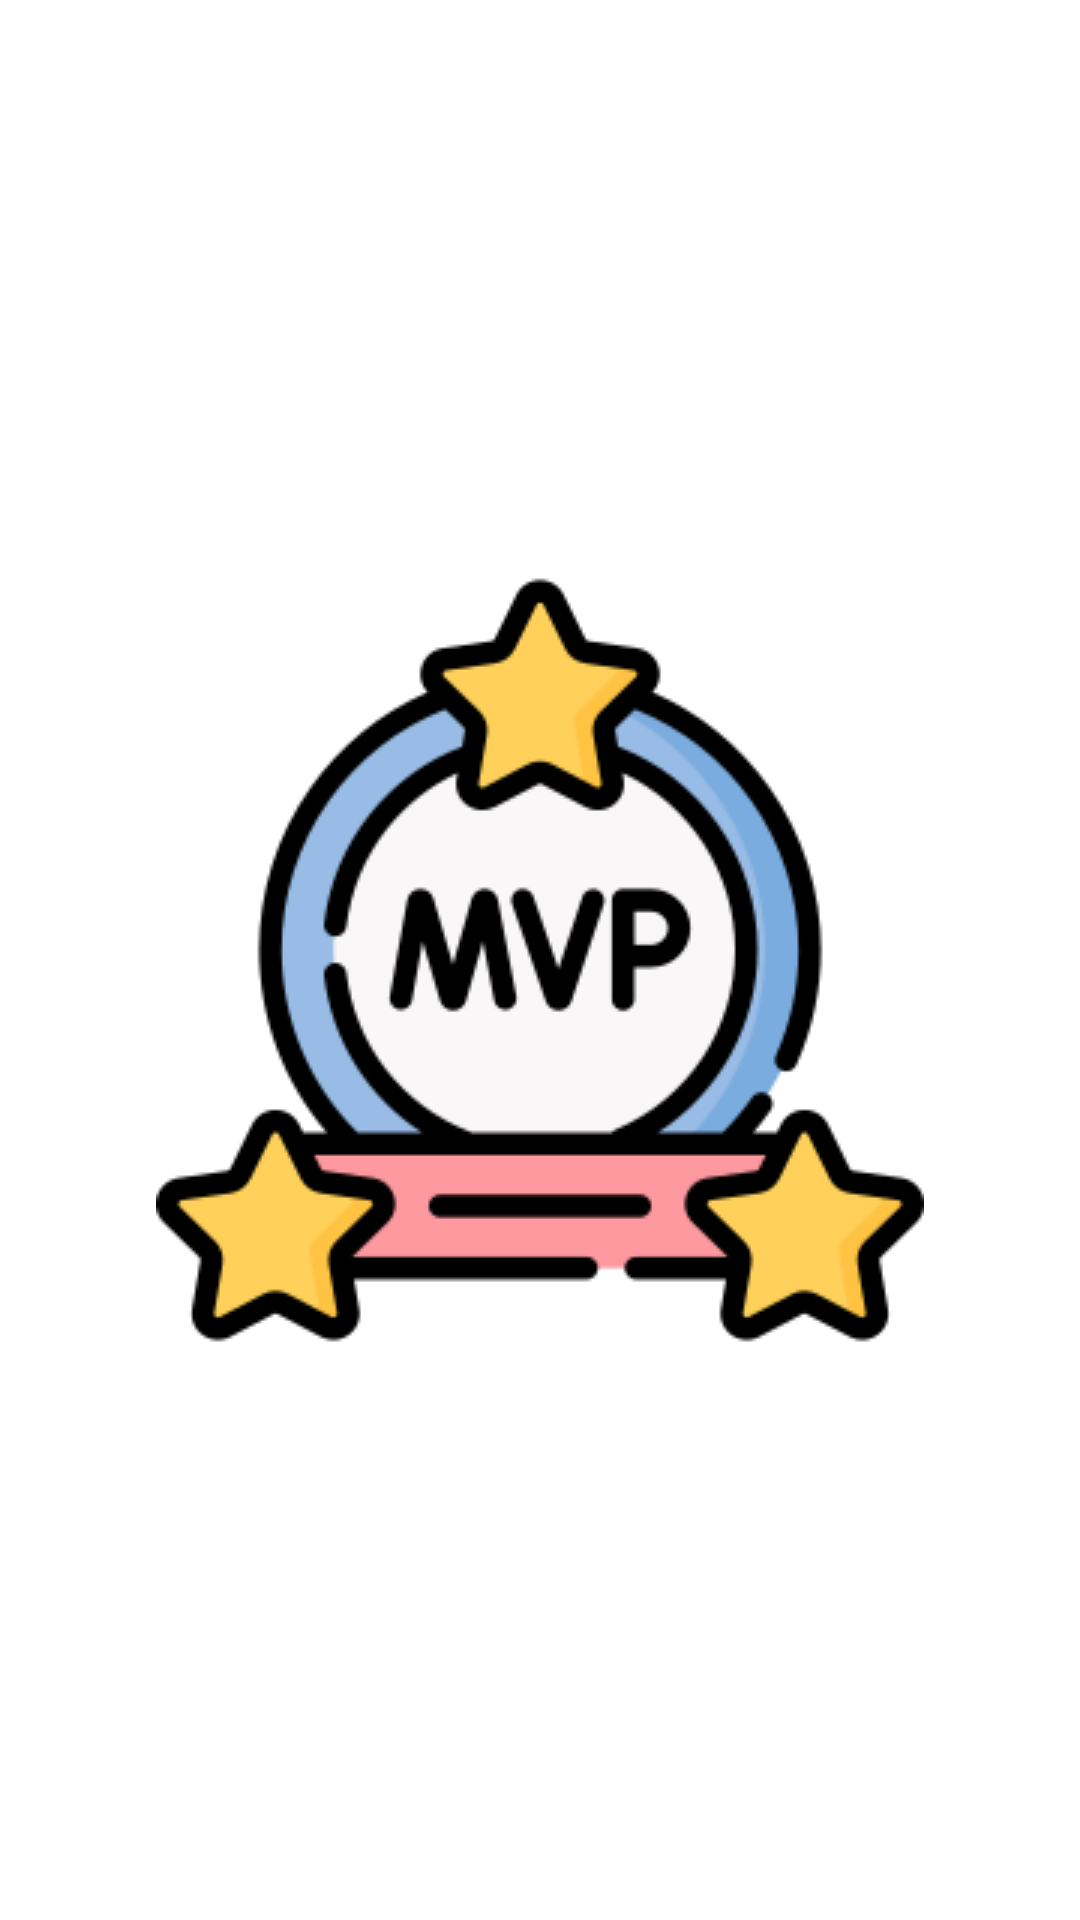

Layout XML and referenced resources for this Android screen:
<!-- AndroidManifest.xml: application theme MyThemeSplash -->
<!-- res/layout/activity_first.xml -->
<?xml version="1.0" encoding="utf-8"?>
<androidx.constraintlayout.widget.ConstraintLayout xmlns:android="http://schemas.android.com/apk/res/android"
    xmlns:app="http://schemas.android.com/apk/res-auto"
    xmlns:tools="http://schemas.android.com/tools"
    android:layout_width="match_parent"
    android:layout_height="match_parent"
    tools:context=".ui.login.FirstActivity"
    style="@style/MyThemeOrange">

    <androidx.appcompat.widget.AppCompatImageView
        android:layout_width="match_parent"
        android:layout_height="match_parent"
        app:srcCompat="@drawable/minion" />

</androidx.constraintlayout.widget.ConstraintLayout>
<!-- resources referenced by this layout -->
<resources>
  <style name="MyThemeSplash" parent="MyBaseTheme">
          <item name="nasaBackgroundColor">@color/white</item>
          <item name="nasaPrimaryColor">@color/white</item>
          <item name="nasaPrimaryDarkColor">@color/white</item>
          <item name="swipeIndicatorActive">@color/white</item>
          <item name="swipeIndicatorPassive">@color/white</item>
          <item name="android:windowBackground">@drawable/splash_background</item>
      </style>
  <style name="myBottomAppBarStyleBlackBlue" parent="Widget.MaterialComponents.BottomAppBar">
          <item name="backgroundTint">?attr/nasaBackgroundColor</item>
      </style>
  <style name="myFloatingActionButtonStyleOrange" parent="Widget.MaterialComponents.FloatingActionButton">
          <item name="backgroundTint">?attr/nasaBackgroundColor</item>
          <item name="tint">?attr/nasaPrimaryColor</item>
          <item name="strokeColor">@color/red</item>
      </style>
  <!-- drawable splash_background (drawable) -->
  <?xml version="1.0" encoding="utf-8"?>
  <layer-list xmlns:android="http://schemas.android.com/apk/res/android">
  
  
      <item android:drawable="@color/white" />
  
      <item>
          <bitmap
  
              android:gravity="center"
              android:src="@drawable/splash_mvp" />
      </item>
  </layer-list>
  <style name="myBottomAppBarStyle" parent="Widget.MaterialComponents.BottomAppBar">
          <item name="backgroundTint">?attr/nasaBackgroundColor</item>
          <item name="strokeColor">@color/red</item>
  
      </style>
  <style name="myTabStyle" parent="Widget.MaterialComponents.TabLayout">
          <item name="tabRippleColor">?attr/nasaBackgroundColor</item>
          <item name="colorOnSurface">@color/yellow_100</item>
          <item name="colorSurface">@color/yellow_300</item>
      </style>
  <style name="MyTextAppearanceHeadline1" parent="TextAppearance.MaterialComponents.Headline1">
          <item name="fontFamily">@font/azeret</item>
          <item name="android:textColor">?attr/nasaPrimaryDarkColor</item>
          <item name="android:textStyle">normal</item>
          <item name="android:textAllCaps">false</item>
          <item name="android:textSize">24sp</item>
          <item name="android:letterSpacing">0</item>
      </style>
  <style name="myMaterialButtonStyle" parent="Widget.MaterialComponents.Button">
          <item name="android:layout_width">wrap_content</item>
          <item name="android:layout_height">wrap_content</item>
          <item name="android:layout_margin">16dp</item>
          <item name="layout_constraintWidth_percent">0.2</item>
          <item name="layout_constraintHeight_percent">0.05</item>
          <item name="layout_constraintHorizontal_bias">0.5</item>
          <item name="textAllCaps">false</item>
      </style>
  <style name="myMaterialCardViewStyle" parent="Widget.MaterialComponents.CardView">
          <item name="shapeAppearance">@style/shapeAppearanceForCard</item>
          <item name="cardElevation">20dp</item>
      </style>
  <style name="myBottomNavigationStyle" parent="Widget.MaterialComponents.BottomNavigationView">
          <item name="backgroundTint">?attr/nasaBackgroundColor</item>
          <item name="itemIconTint">?attr/swipeIndicatorActive</item>
          <item name="iconTint">?attr/nasaPrimaryColor</item>
      </style>
  <style name="ShapeAppearance.App.SmallComponent" parent="ShapeAppearance.MaterialComponents.SmallComponent">
          <item name="cornerFamily">cut</item>
          <item name="cornerSize">4dp</item>
          <item name="chipBackgroundColor">@color/light_gray</item>
          <item name="rippleColor">@color/light_gray</item>
          <item name="chipStrokeColor">@color/light_gray</item>
          <item name="android:windowBackground">@color/light_gray</item>
      </style>
  <style name="shapeAppearanceForCard" parent="ShapeAppearance.MaterialComponents.MediumComponent">
          <item name="cornerSize">10dp</item>
          <item name="cornerFamily">cut</item>
  
      </style>
  <!-- not gathered from this repository: default colours our renderer supplied (Android Studio template values) -->
  <color name="white">#FFFFFFFF</color>
</resources>
